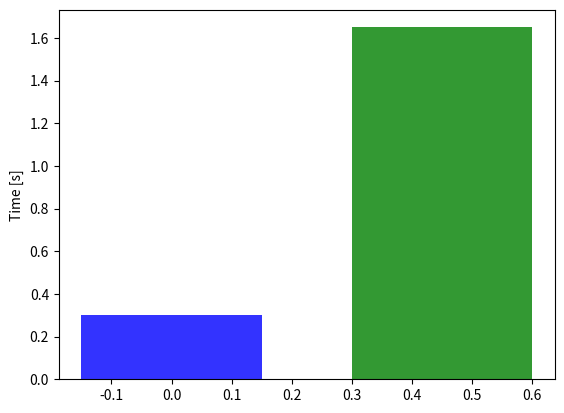

Reproduce this figure in Python. (Note: this script raises an exception after producing the figure.)
import numpy as np
import matplotlib.pyplot as plt


# data to plot
n_groups = 1
means_64 = (0.3)
means_64_stress = (1.65)


# create plot
fig, ax = plt.subplots()

index = np.arange(n_groups)

bar_width = 0.3
opacity = 0.8


rects1 = plt.bar(index, means_64, bar_width,
alpha=opacity,
color='b',
label='FFT')


rects2 = plt.bar(index + 1.5*bar_width, means_64_stress, bar_width,
alpha=opacity,
color='g',
label='Multiexponentiation')


#plt.xlabel('Architecture')
plt.ylabel('Time [s]')
# plt.title('')
plt.xticks((index, index + 1.5*bar_width), ('FFT', 'Multiexponentiation'))
#plt.legend()


plt.tight_layout()
plt.savefig("proofparts.png")